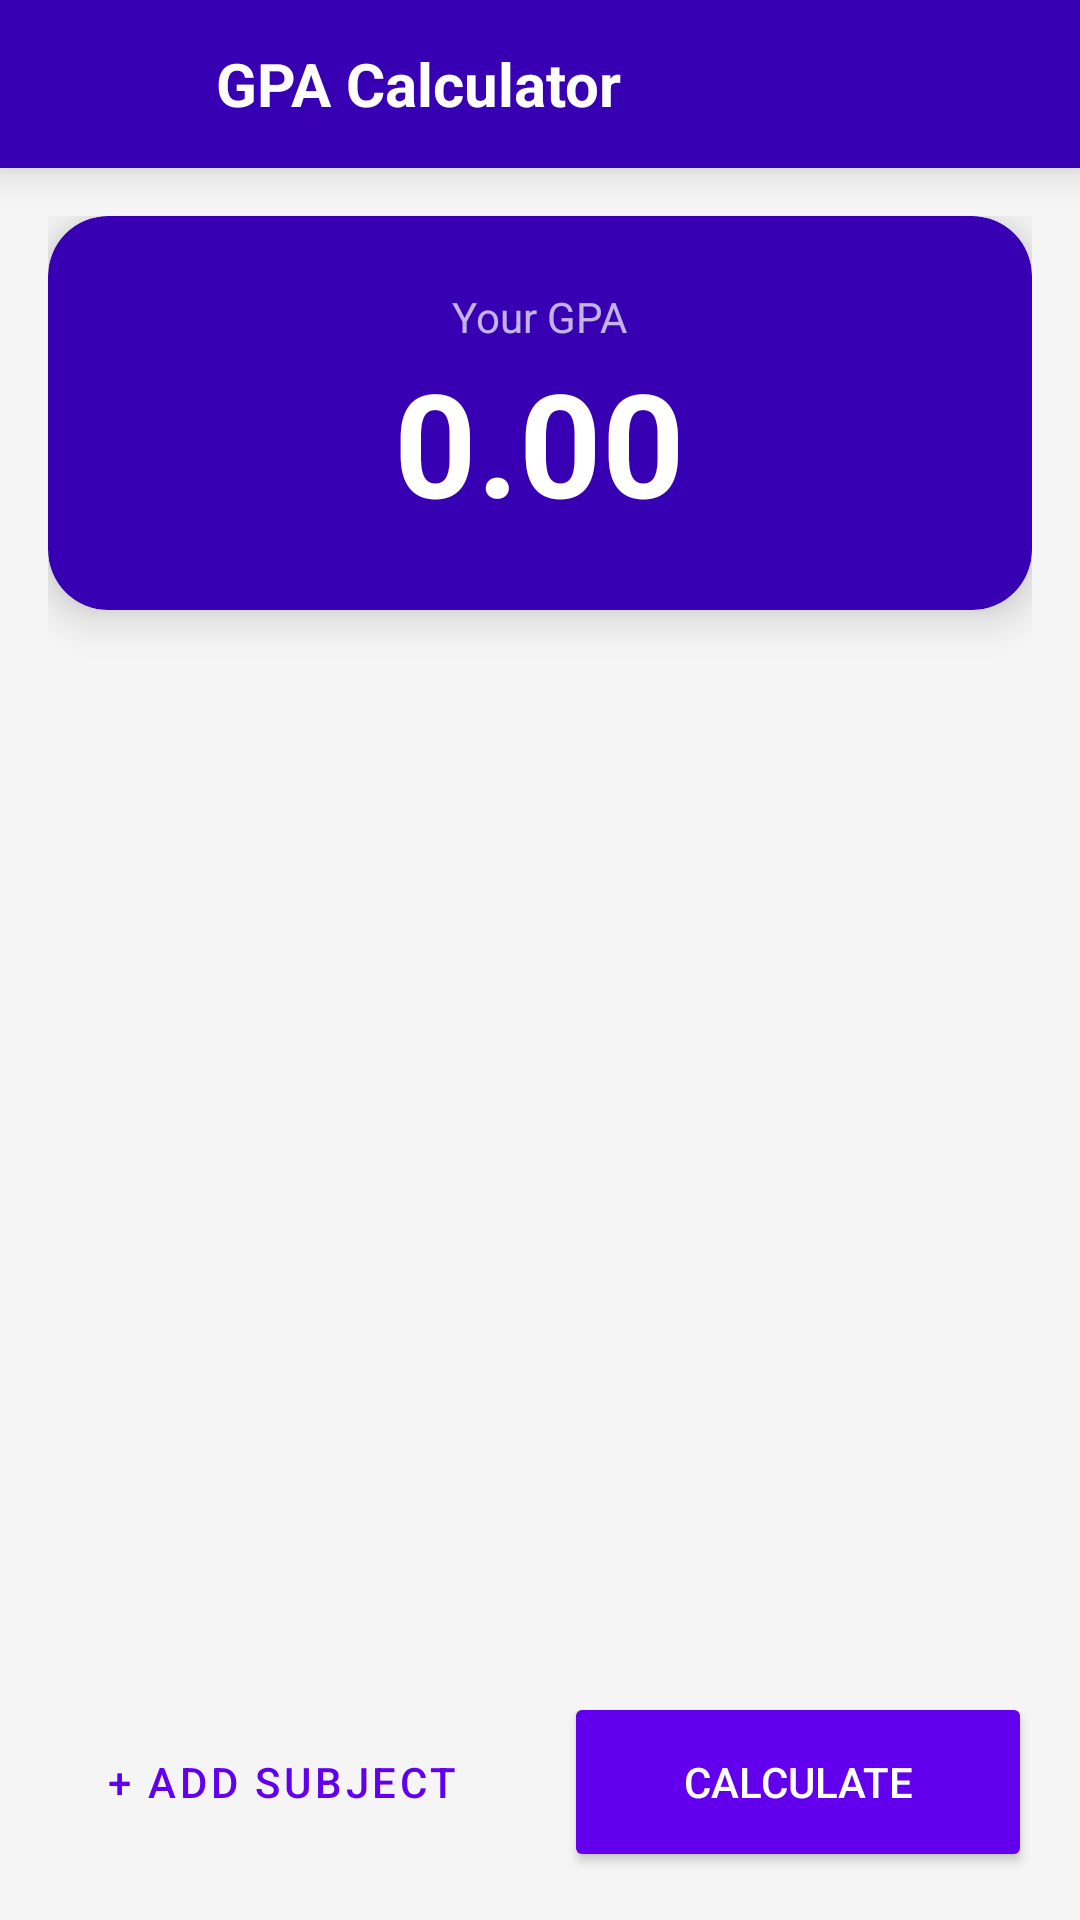

Here is an Android app screen rendered from its layout file. Give the layout XML and the strings, colors and styles it references.
<!-- AndroidManifest.xml: application theme Theme.Univ -->
<!-- res/layout/activity_gpa.xml -->
<?xml version="1.0" encoding="utf-8"?>
<LinearLayout xmlns:android="http://schemas.android.com/apk/res/android"
    xmlns:app="http://schemas.android.com/apk/res-auto"
    android:layout_width="match_parent"
    android:layout_height="match_parent"
    android:background="@color/main_background"
    android:orientation="vertical">

    <LinearLayout
        android:layout_width="match_parent"
        android:layout_height="?attr/actionBarSize"
        android:background="@color/purple_700"
        android:gravity="center_vertical"
        android:orientation="horizontal"
        android:paddingHorizontal="16dp"
        android:elevation="8dp">

        <ImageButton
            android:id="@+id/btn_back"
            android:layout_width="40dp"
            android:layout_height="40dp"
            android:background="?attr/selectableItemBackgroundBorderless"
            android:src="@drawable/ic_back"
            app:tint="@color/white"
            android:contentDescription="Back" />

        <TextView
            android:id="@+id/tv_page_title"
            android:layout_width="wrap_content"
            android:layout_height="wrap_content"
            android:layout_marginStart="16dp"
            android:text="@string/gpa_title"
            android:textColor="@color/white"
            android:textSize="20sp"
            android:textStyle="bold" />
    </LinearLayout>

    <LinearLayout
        android:layout_width="match_parent"
        android:layout_height="match_parent"
        android:orientation="vertical"
        android:padding="16dp">

        <androidx.cardview.widget.CardView
            android:layout_width="match_parent"
            android:layout_height="wrap_content"
            app:cardBackgroundColor="@color/purple_700"
            app:cardCornerRadius="20dp"
            app:cardElevation="8dp"
            android:layout_marginBottom="16dp">

            <LinearLayout
                android:layout_width="match_parent"
                android:layout_height="wrap_content"
                android:orientation="vertical"
                android:padding="24dp"
                android:gravity="center">

                <TextView
                    android:layout_width="wrap_content"
                    android:layout_height="wrap_content"
                    android:text="@string/your_gpa"
                    android:textColor="#B3FFFFFF"
                    android:textSize="14sp"/>

                <TextView
                    android:id="@+id/tv_gpa_result"
                    android:layout_width="wrap_content"
                    android:layout_height="wrap_content"
                    android:text="0.00"
                    android:textColor="@color/white"
                    android:textSize="48sp"
                    android:textStyle="bold"/>
            </LinearLayout>
        </androidx.cardview.widget.CardView>

        <ScrollView
            android:layout_width="match_parent"
            android:layout_height="0dp"
            android:layout_weight="1"
            android:clipToPadding="false"
            android:paddingBottom="8dp">

            <LinearLayout
                android:id="@+id/layout_course_list"
                android:layout_width="match_parent"
                android:layout_height="wrap_content"
                android:orientation="vertical">
            </LinearLayout>
        </ScrollView>

        <LinearLayout
            android:layout_width="match_parent"
            android:layout_height="wrap_content"
            android:orientation="horizontal"
            android:layout_marginTop="8dp">

            <Button
                android:id="@+id/btn_add_course"
                android:layout_width="0dp"
                android:layout_weight="1"
                android:layout_height="60dp"
                android:text="@string/btn_add_subject"
                android:textColor="@color/accent_color"
                style="@style/Widget.MaterialComponents.Button.OutlinedButton"
                app:strokeColor="@color/accent_color"
                app:cornerRadius="16dp"
                android:layout_marginEnd="8dp"/>

            <Button
                android:id="@+id/btn_calculate"
                android:layout_width="0dp"
                android:layout_weight="1"
                android:layout_height="60dp"
                android:text="@string/btn_calculate"
                android:textColor="@color/white"
                android:backgroundTint="@color/accent_color"
                app:cornerRadius="16dp"
                android:layout_marginStart="8dp"/>
        </LinearLayout>
    </LinearLayout>
</LinearLayout>
<!-- resources referenced by this layout -->
<resources>
  <color name="accent_color">#6200EE</color>
  <color name="main_background">#F5F5F5</color>
  <color name="purple_700">#3700B3</color>
  <color name="white">#FFFFFFFF</color>
  <string name="btn_add_subject">+ Add Subject</string>
  <string name="btn_calculate">Calculate</string>
  <string name="gpa_title">GPA Calculator</string>
  <string name="your_gpa">Your GPA</string>
  <style name="Theme.Univ" parent="Theme.MaterialComponents.DayNight.NoActionBar">
          
          <item name="colorPrimary">@color/purple_500</item>
          <item name="colorPrimaryVariant">@color/purple_700</item>
          <item name="colorOnPrimary">@color/white</item>
          
          <item name="colorSecondary">@color/teal_200</item>
          <item name="colorSecondaryVariant">@color/teal_700</item>
          <item name="colorOnSecondary">@color/black</item>
          
          <item name="android:statusBarColor" tools:targetApi="l">?attr/colorPrimaryVariant</item>
          
      </style>
  <color name="purple_500">#6200EE</color>
  <color name="teal_200">#03DAC5</color>
  <color name="teal_700">#018786</color>
  <color name="black">#FF000000</color>
</resources>
